Run: headless pygame with SDL's dummy video driver; simulated clock (each Clock.tick advances the game by its frame time, no real sleeping); random seed 0; keys injected as events and as key.get_pressed() state; no mouse input.
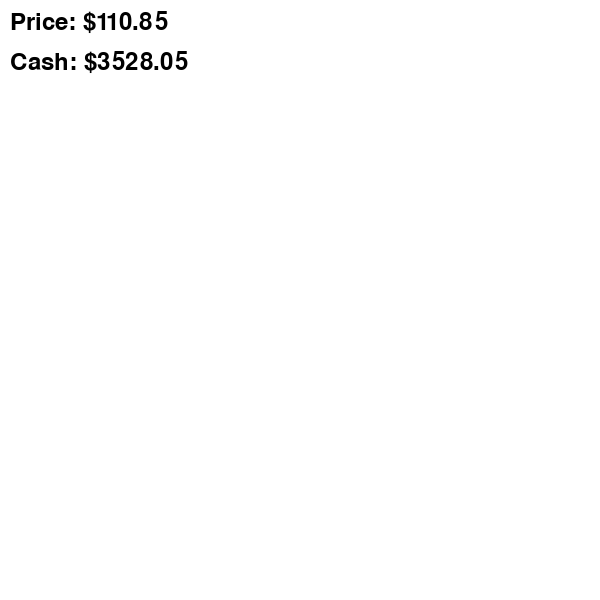
Frame 1 of 4 · flips 1–60 · no input
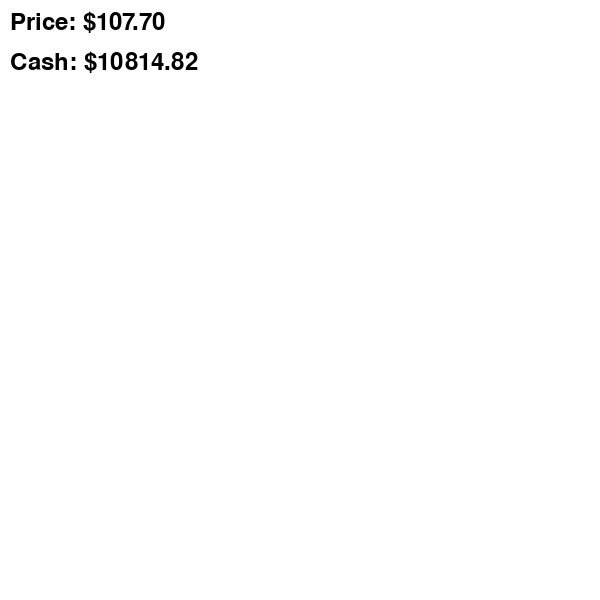
Frame 2 of 4 · flips 61–180 · tapped SPACE, RETURN · held RIGHT (→), D
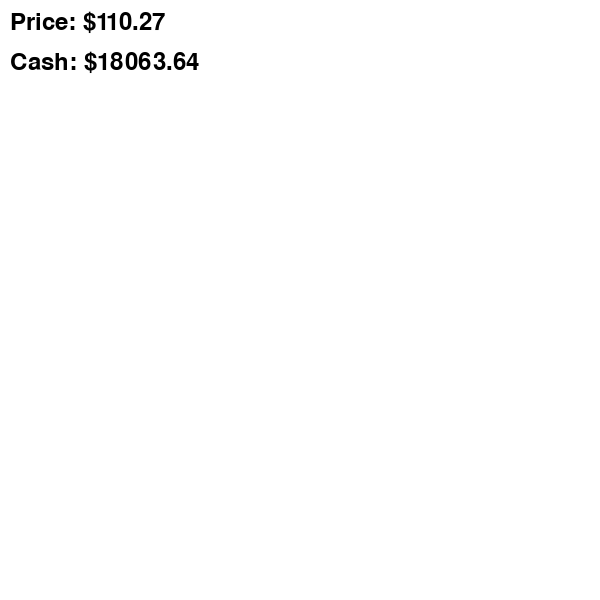
Frame 3 of 4 · flips 181–300 · held DOWN (↓), S
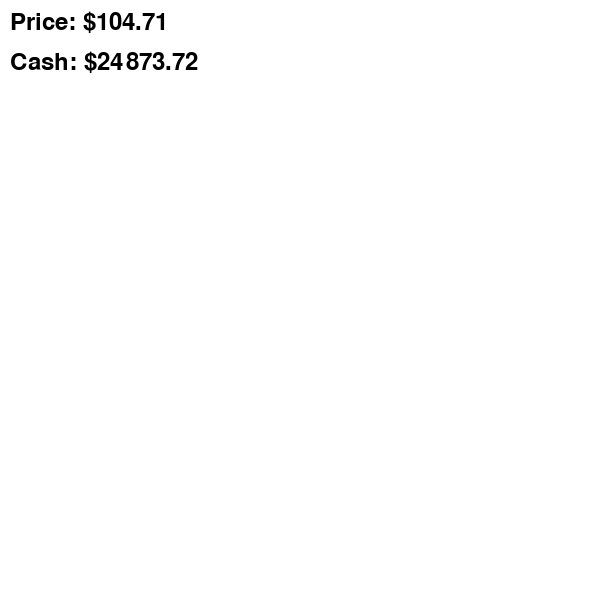
Frame 4 of 4 · flips 301–420 · held LEFT (←), A, UP (↑), W

The pygame program that drew these frames:

import pygame
import random

# Initialize Pygame
pygame.init()

# Set the window size and background color
window_size = (600, 600)
screen = pygame.display.set_mode(window_size)
bg_color = (255, 255, 255)

# Set the initial price of the stock and the initial cash balance
price = 100
cash = 1000

# Set the probability of selling or buying the stock
sell_prob = 0.5
buy_prob = 1 - sell_prob

# Set the number of time steps to simulate
num_time_steps = 1000

# Set the time step interval
dt = 1  # seconds

# Set the simulation running flag
running = True

# Run the simulation loop
while running:
    # Check for events
    for event in pygame.event.get():
        if event.type == pygame.QUIT:
            running = False

    # Update the price of the stock based on a random change
    price += random.uniform(-1, 1)

    # Decide whether to sell or buy the stock based on the probabilities
    action = random.uniform(0, 1)
    if action < sell_prob:
        # Sell the stock and update the cash balance
        cash += price
    elif action < buy_prob:
        # Buy the stock and update the cash balance
        cash -= price

    # Draw the current price and cash balance on the screen
    screen.fill(bg_color)
    font = pygame.font.Font(None, 36)
    price_text = font.render("Price: ${:.2f}".format(price), True, (0, 0, 0))
    cash_text = font.render("Cash: ${:.2f}".format(cash), True, (0, 0, 0))
    screen.blit(price_text, (10, 10))
    screen.blit(cash_text, (10, 50))

    # Update the display
    pygame.display.flip()

#Quit Pygame
pygame.quit()
